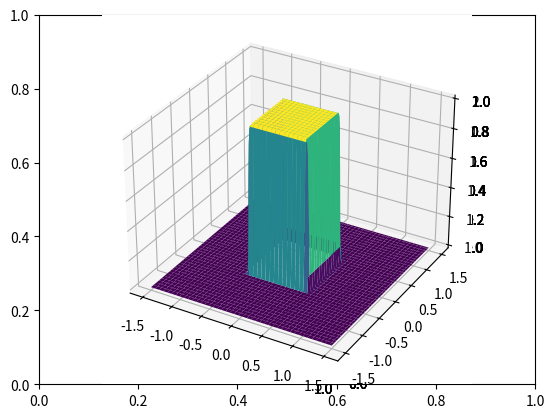

Generate this figure with matplotlib:
#coding:utf-8
import sys
import numpy as np
np.set_printoptions(threshold=sys.maxsize)
from matplotlib  import pyplot as plt 
plt.ion()

# du/dt + c_x * du/dx + c_y * du/dy = 0

c_x = 1
c_y = 1

x_cells =  256
y_cells =  256

interval = 3.0
dx = interval/(x_cells -1)
dy = interval/(y_cells -1)
x = np.linspace(- interval/2, interval/2,x_cells)
y = np.linspace(- interval/2 ,interval/2,y_cells)

step = 8
dt = 0.5 * dx

# 3D - tensor
u = np.ones( [step, x_cells, y_cells])

for i in range( int((x_cells-1)/ interval ) , int((x_cells-1) * 2 / interval ) )  :
    for j in range( int((y_cells-1)/ interval ) , int((y_cells-1) * 2 / interval ) )  :
        u[0][i][j] = 2
        
xx , yy = np.meshgrid( x ,y )
xx = np.transpose(xx)
yy = np.transpose(yy)

print(xx.shape)
print(yy.shape)
print(u[0].shape)

for k in range(step - 1) :
    for i in range( 1, x_cells ) :
        for j in range( 1, y_cells ) :
            u[k+1][i][j] = u[k][i][j] - c_x * dt/dx * ( u[k][i][j] - u[k][i-1][j] ) - c_y * dt/dy * ( u[k][i][j] - u[k][i][j-1] )

    plt.cla()
    ax = plt.axes(projection = '3d')
    ax.plot_surface(xx,yy,u[k], cmap='viridis')
    plt.pause(1./1024)

    # print(u[k])
    
plt.ioff()
plt.show()
    
            




